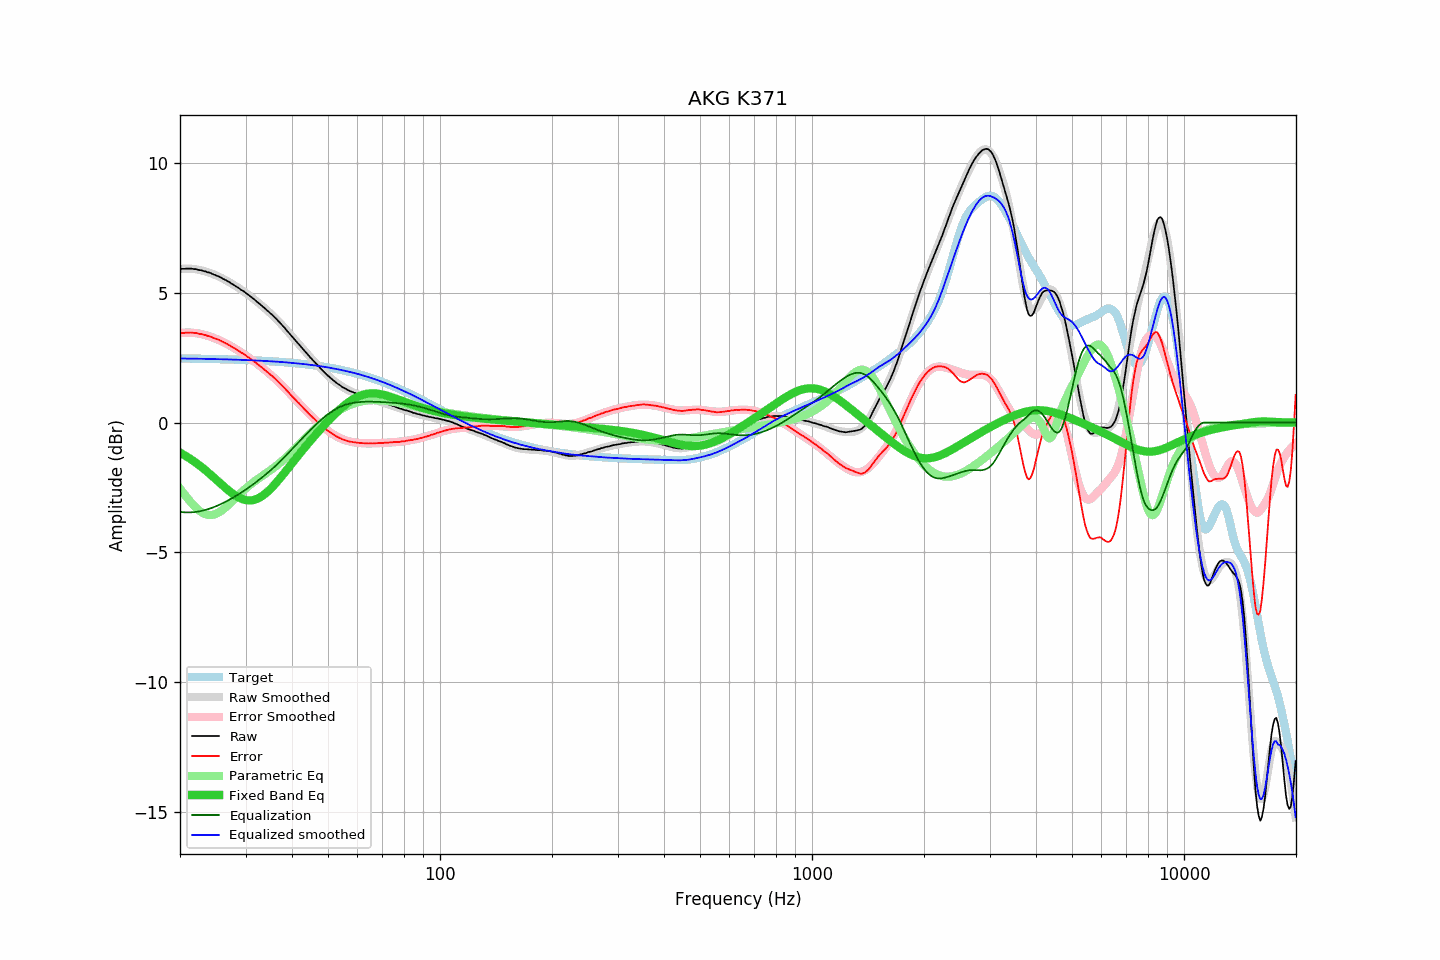

The table this chart was drawn from, first rows:
frequency, raw, error, smoothed, error_smoothed, equalization, parametric_eq, equalized_raw, equalized_smoothed, target
20.00, 5.90, 3.44, 5.91, 3.44, -3.44, -1.16, 2.46, 2.46, 2.47
20.20, 5.91, 3.45, 5.91, 3.45, -3.45, -1.19, 2.46, 2.46, 2.47
20.40, 5.91, 3.45, 5.92, 3.45, -3.45, -1.23, 2.46, 2.46, 2.46
20.61, 5.91, 3.45, 5.92, 3.46, -3.46, -1.27, 2.46, 2.46, 2.46
20.81, 5.92, 3.46, 5.92, 3.46, -3.46, -1.30, 2.46, 2.46, 2.46
21.02, 5.92, 3.46, 5.92, 3.46, -3.46, -1.34, 2.46, 2.46, 2.46
21.23, 5.92, 3.46, 5.92, 3.46, -3.46, -1.38, 2.46, 2.46, 2.46
21.44, 5.92, 3.46, 5.92, 3.46, -3.46, -1.42, 2.47, 2.46, 2.46
21.66, 5.91, 3.45, 5.91, 3.45, -3.45, -1.47, 2.46, 2.46, 2.46
21.87, 5.90, 3.45, 5.90, 3.45, -3.45, -1.51, 2.46, 2.46, 2.46
22.09, 5.90, 3.45, 5.90, 3.44, -3.44, -1.55, 2.46, 2.46, 2.46
22.31, 5.88, 3.43, 5.89, 3.43, -3.43, -1.60, 2.45, 2.46, 2.46
22.54, 5.86, 3.41, 5.87, 3.42, -3.42, -1.65, 2.44, 2.45, 2.45
22.76, 5.86, 3.41, 5.86, 3.41, -3.41, -1.69, 2.46, 2.45, 2.45
22.99, 5.84, 3.39, 5.84, 3.39, -3.39, -1.74, 2.45, 2.45, 2.45
23.22, 5.82, 3.37, 5.83, 3.38, -3.38, -1.79, 2.45, 2.45, 2.45
23.45, 5.81, 3.36, 5.81, 3.36, -3.36, -1.84, 2.45, 2.45, 2.45
23.69, 5.78, 3.34, 5.79, 3.34, -3.34, -1.90, 2.44, 2.45, 2.45
23.92, 5.77, 3.33, 5.77, 3.32, -3.32, -1.95, 2.45, 2.45, 2.45
24.16, 5.75, 3.31, 5.75, 3.30, -3.30, -2.00, 2.45, 2.45, 2.45
24.40, 5.72, 3.28, 5.72, 3.28, -3.28, -2.06, 2.44, 2.44, 2.44
24.65, 5.69, 3.25, 5.70, 3.26, -3.26, -2.11, 2.44, 2.44, 2.44
24.89, 5.67, 3.23, 5.67, 3.23, -3.23, -2.17, 2.44, 2.44, 2.44
25.14, 5.64, 3.20, 5.65, 3.21, -3.21, -2.22, 2.44, 2.44, 2.44
25.39, 5.62, 3.18, 5.62, 3.18, -3.18, -2.28, 2.44, 2.44, 2.44
25.65, 5.59, 3.16, 5.59, 3.15, -3.15, -2.34, 2.44, 2.44, 2.44
25.91, 5.56, 3.13, 5.56, 3.12, -3.12, -2.39, 2.44, 2.44, 2.44
26.16, 5.52, 3.09, 5.53, 3.09, -3.09, -2.45, 2.43, 2.43, 2.43
26.43, 5.49, 3.06, 5.49, 3.06, -3.06, -2.50, 2.43, 2.43, 2.43
26.69, 5.46, 3.03, 5.46, 3.03, -3.03, -2.55, 2.43, 2.43, 2.43
26.96, 5.42, 3.00, 5.42, 3.00, -3.00, -2.60, 2.43, 2.43, 2.43
27.23, 5.39, 2.97, 5.39, 2.96, -2.96, -2.65, 2.43, 2.43, 2.43
27.50, 5.34, 2.92, 5.35, 2.93, -2.93, -2.70, 2.42, 2.42, 2.42
27.77, 5.31, 2.89, 5.31, 2.89, -2.89, -2.75, 2.42, 2.42, 2.42
28.05, 5.27, 2.85, 5.27, 2.85, -2.85, -2.79, 2.42, 2.42, 2.42
28.33, 5.23, 2.81, 5.23, 2.82, -2.82, -2.83, 2.42, 2.42, 2.42
28.62, 5.19, 2.78, 5.19, 2.78, -2.78, -2.87, 2.41, 2.42, 2.42
28.90, 5.15, 2.74, 5.15, 2.74, -2.74, -2.90, 2.41, 2.41, 2.41
29.19, 5.10, 2.69, 5.11, 2.70, -2.70, -2.93, 2.40, 2.41, 2.41
29.48, 5.07, 2.66, 5.07, 2.66, -2.66, -2.95, 2.41, 2.41, 2.41
29.78, 5.03, 2.63, 5.03, 2.62, -2.62, -2.97, 2.41, 2.41, 2.41
30.08, 4.98, 2.58, 4.98, 2.58, -2.58, -2.98, 2.41, 2.40, 2.40
30.38, 4.93, 2.53, 4.94, 2.53, -2.53, -2.99, 2.40, 2.40, 2.40
30.68, 4.89, 2.49, 4.89, 2.49, -2.49, -3.00, 2.40, 2.40, 2.40
30.99, 4.84, 2.45, 4.84, 2.45, -2.45, -3.00, 2.40, 2.40, 2.40
31.30, 4.79, 2.40, 4.80, 2.40, -2.40, -2.99, 2.39, 2.39, 2.39
31.61, 4.75, 2.36, 4.75, 2.36, -2.36, -2.98, 2.40, 2.39, 2.39
31.93, 4.69, 2.31, 4.70, 2.31, -2.31, -2.96, 2.39, 2.39, 2.39
32.24, 4.64, 2.26, 4.65, 2.26, -2.26, -2.93, 2.38, 2.38, 2.39
32.57, 4.59, 2.21, 4.60, 2.21, -2.21, -2.91, 2.38, 2.38, 2.38
32.89, 4.54, 2.16, 4.54, 2.16, -2.16, -2.87, 2.38, 2.38, 2.38
33.22, 4.49, 2.12, 4.49, 2.12, -2.12, -2.83, 2.38, 2.37, 2.38
33.55, 4.43, 2.06, 4.44, 2.07, -2.07, -2.79, 2.37, 2.37, 2.37
33.89, 4.38, 2.01, 4.38, 2.02, -2.02, -2.74, 2.37, 2.37, 2.37
34.23, 4.32, 1.96, 4.33, 1.96, -1.96, -2.69, 2.36, 2.36, 2.37
34.57, 4.27, 1.91, 4.27, 1.91, -1.91, -2.63, 2.36, 2.36, 2.36
34.92, 4.21, 1.86, 4.22, 1.86, -1.86, -2.57, 2.36, 2.36, 2.36
35.27, 4.16, 1.81, 4.16, 1.80, -1.80, -2.51, 2.36, 2.35, 2.35
35.62, 4.10, 1.75, 4.10, 1.75, -1.75, -2.45, 2.35, 2.35, 2.35
35.97, 4.04, 1.70, 4.04, 1.69, -1.69, -2.38, 2.35, 2.35, 2.35
... 635 more rows
